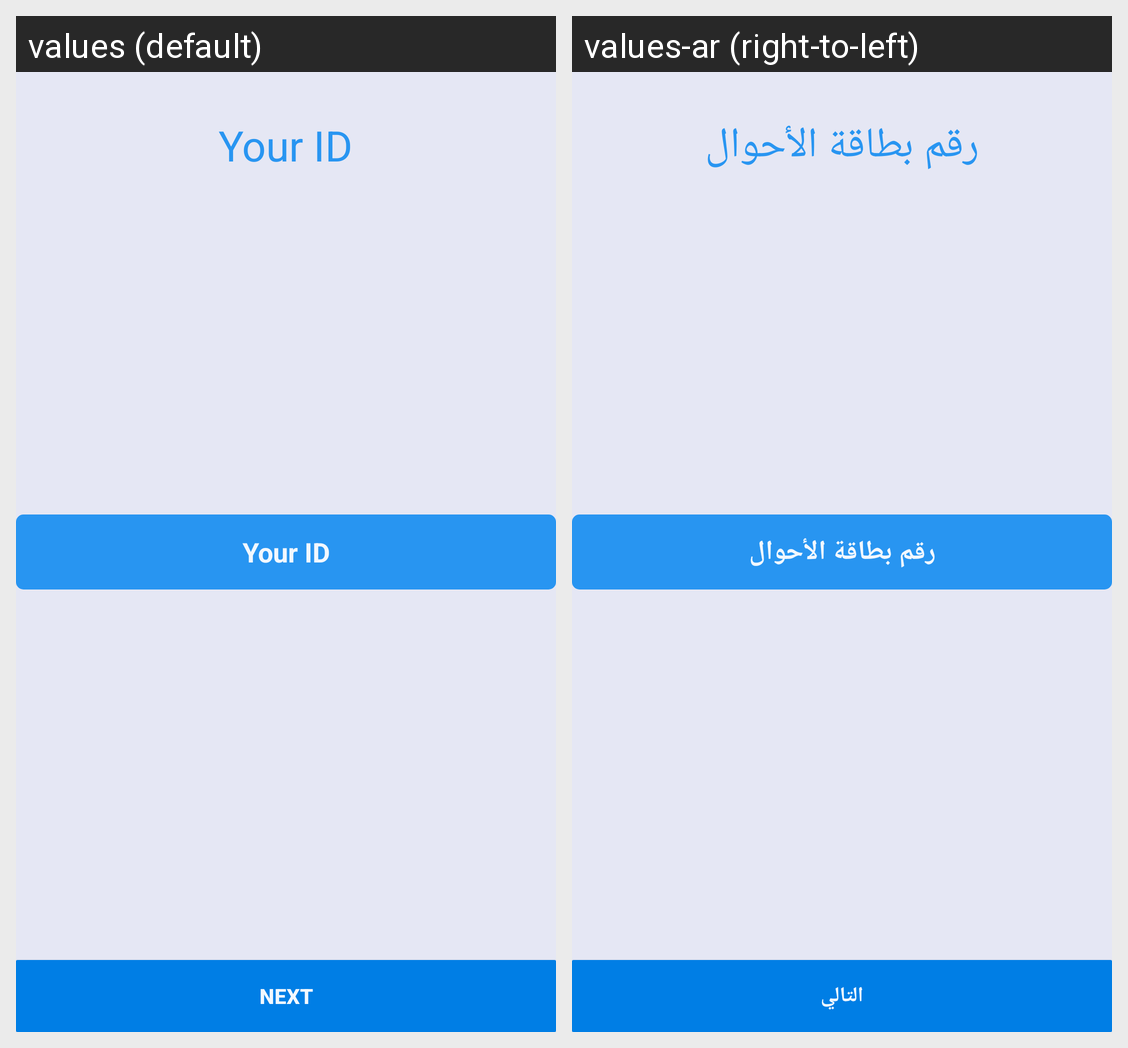

Locale-by-locale string values for the Android screen shown in this grid:
Android screen res/layout/start_3.xml rendered under 2 locales, left to right: values (default), values-ar (right-to-left). Device: Nexus 5 (rendered at 1080×1920; each locale shown at half size, 540×960, under a caption strip naming it); theme AppTheme.
Strings drawn on this screen, with the default value and each locale's value (text and hints the layout hard-codes, and strings that could not be matched under every locale, appear in the picture but are not listed):

NID
  values: Your ID
  values-ar: رقم بطاقة الأحوال

next
  values: Next
  values-ar: التالي
